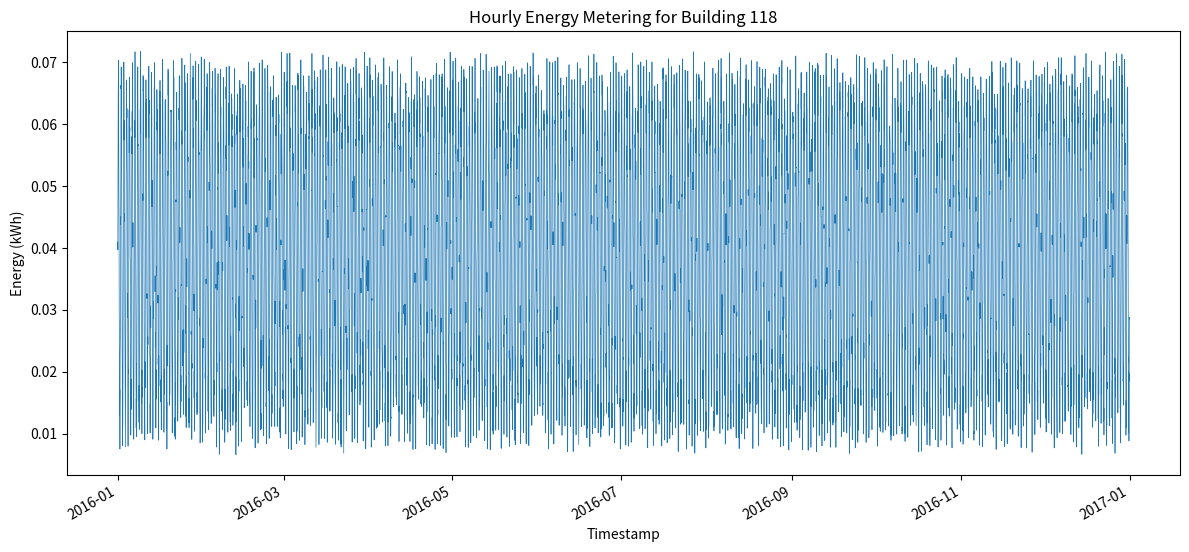

Write Python code to recreate this figure.
#!/usr/bin/env python3

import os
import csv
import random
import math
from datetime import datetime, timedelta
import matplotlib.pyplot as plt

def generate_energy_data(building_id, start_year, min_total, max_total):
    random.seed(42)
    start_dt = datetime(start_year, 1, 1, 0, 0)
    total_hours = 366 * 24  # 2016 is a leap year
    timestamps = []
    values = []

    for i in range(total_hours):
        dt = start_dt + timedelta(hours=i)
        hour_of_day = dt.hour
        base = 0.03 + 0.02 * math.sin(2 * math.pi * hour_of_day / 24)
        noise = random.uniform(-0.005, 0.005)
        value = max(0.0, base + noise)
        timestamps.append(dt)
        values.append(value)

    current_sum = sum(values)
    target_total = random.uniform(min_total, max_total)
    scaling_factor = target_total / current_sum
    values = [v * scaling_factor for v in values]

    return timestamps, values

def save_csv(building_id, timestamps, values):
    os.makedirs('generated_data', exist_ok=True)
    csv_path = os.path.join('generated_data', f'{building_id}.csv')
    with open(csv_path, 'w', newline='') as csvfile:
        writer = csv.writer(csvfile)
        writer.writerow(['timestamp', 'value'])
        for dt, val in zip(timestamps, values):
            writer.writerow([dt.strftime('%Y-%m-%dT%H:%M'), f'{val:.6f}'])

def plot_data(building_id, timestamps, values):
    os.makedirs('generated_plots', exist_ok=True)
    plt.figure(figsize=(12, 6))
    plt.plot(timestamps, values, linewidth=0.5)
    plt.xlabel('Timestamp')
    plt.ylabel('Energy (kWh)')
    plt.title(f'Hourly Energy Metering for Building {building_id}')
    plt.tight_layout()
    plt.gcf().autofmt_xdate()
    png_path = os.path.join('generated_plots', f'{building_id}.png')
    plt.savefig(png_path, dpi=300)
    plt.close()

def main():
    building_id = 118
    start_year = 2016
    min_total = 281.20568570243233
    max_total = 412.00314903395713

    timestamps, values = generate_energy_data(building_id, start_year, min_total, max_total)
    save_csv(building_id, timestamps, values)
    plot_data(building_id, timestamps, values)

if __name__ == "__main__":
    main()
